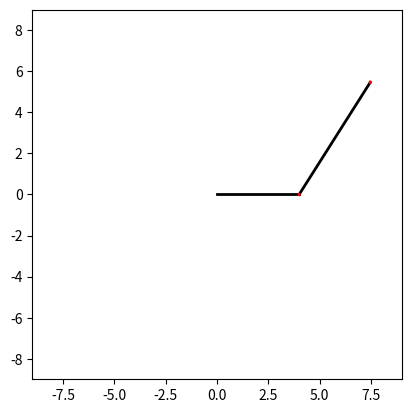

Python code for this plot:
import numpy as np
from scipy.integrate import solve_ivp
import math
import matplotlib.pyplot as plt
import matplotlib.animation as animation

def stepODE(t, y, g, L1, L2, m1, m2):
    [theta1, omega1, theta2, omega2] = y
    dydt = [omega1, 
            (-g * (2 * m1 + m2) * math.sin(theta1) - m2 * g * math.sin(theta1 - 2 * theta2) - 2 * math.sin(theta1 - theta2) * m2 * (omega2 ** 2 * L2 + omega1 ** 2 * L1 * math.cos(theta1 - theta2))) / (L1 * (2 * m1 + m2 - m2 * math.cos(2 * theta1 - 2 * theta2))),
            omega2, 
            (2 * math.sin(theta1 - theta2) * (omega1 ** 2 * L1 * (m1 + m2) + g * (m1 + m2) * math.cos(theta1) + omega2 ** 2 * L2 * m2 * math.cos(theta1 - theta2))) / (L2 * (2 * m1 + m2 - m2 * math.cos(2 * theta1 - 2 * theta2))),
            ]
    return dydt


g = 9.81 # m/s^2
L1 = 4 # m
L2 = 4
m1 = 5 # kg
m2 = 5
theta0m1 = math.pi / 2
theta0m2 = math.pi / 3
omega0m1  = -0.2
omega0m2 = -0.2

initCond = [theta0m1, omega0m1, theta0m2, omega0m2] # theta0, omega0
x1 = L1 * math.sin(theta0m1)
y1 = -(L1 * math.cos(theta0m1))
x2 = x1 + (L2 * math.sin(theta0m2))
y2 = x2 + -(L2 * math.cos(theta0m2))

t_eval = np.arange(0, 10, 0.01)
solve = solve_ivp(stepODE, t_span=[0, 10], y0=initCond, args=(g, L1, L2, m1, m2), rtol=1e-8, t_eval=t_eval)
T = solve.t
thetas = solve.y # first row has theta values corresponding to t-steps

X1 = L1 * np.sin(thetas[0, :])
Y1 = -(L1 * np.cos(thetas[0, :]))

X2 = X1 + (L2 * np.sin(thetas[2, :]))
Y2 = Y1 + -(L2 * np.cos(thetas[2, :]))
fig = plt.figure()

ax = fig.add_subplot(aspect='equal')
line1, = ax.plot([0, x1], [0, y1], lw=2, c='k')
# The pendulum bob: set zorder so that it is drawn over the pendulum rod.
bob_radius = 0.08
circle1 = ax.add_patch(plt.Circle((x1, y1), bob_radius,
                      fc='r', zorder=3))
line2, = ax.plot([x1, x2], [y1, y2], lw=2, c='k')
circle2 = ax.add_patch(plt.Circle((x2, y2), bob_radius,
                      fc='r', zorder=3))
# Set the plot limits so that the pendulum has room to swing!
ax.set_xlim(-(L1 + L2 + 1), L1 + L2 + 1)
ax.set_ylim(-(L1 + L2 + 1), L1 + L2 + 1)
global paths
paths, = ax.plot([], [], lw=1)
paths.set_data([], [])
global pathsx, pathsy
pathsx = []
pathsy = []

def animate(i):
    """Update the animation at frame i."""
    x1, y1 = X1[i], Y1[i]
    line1.set_data([0, x1], [0, y1])
    circle1.set_center((x1, y1))

    x2, y2 = X2[i], Y2[i]
    line2.set_data([x1, x2], [y1, y2])
    circle2.set_center((x2, y2))

    pathsx.append(X2[i])
    pathsy.append(Y2[i])
    paths.set_data(pathsx, pathsy)

nframes = len(X1)
diffT = [T[i + 1] - T[i] for (i, t) in enumerate(T[:-1])]
ani = animation.FuncAnimation(fig, animate, frames=nframes, repeat=False,
                              interval=10)
plt.show()